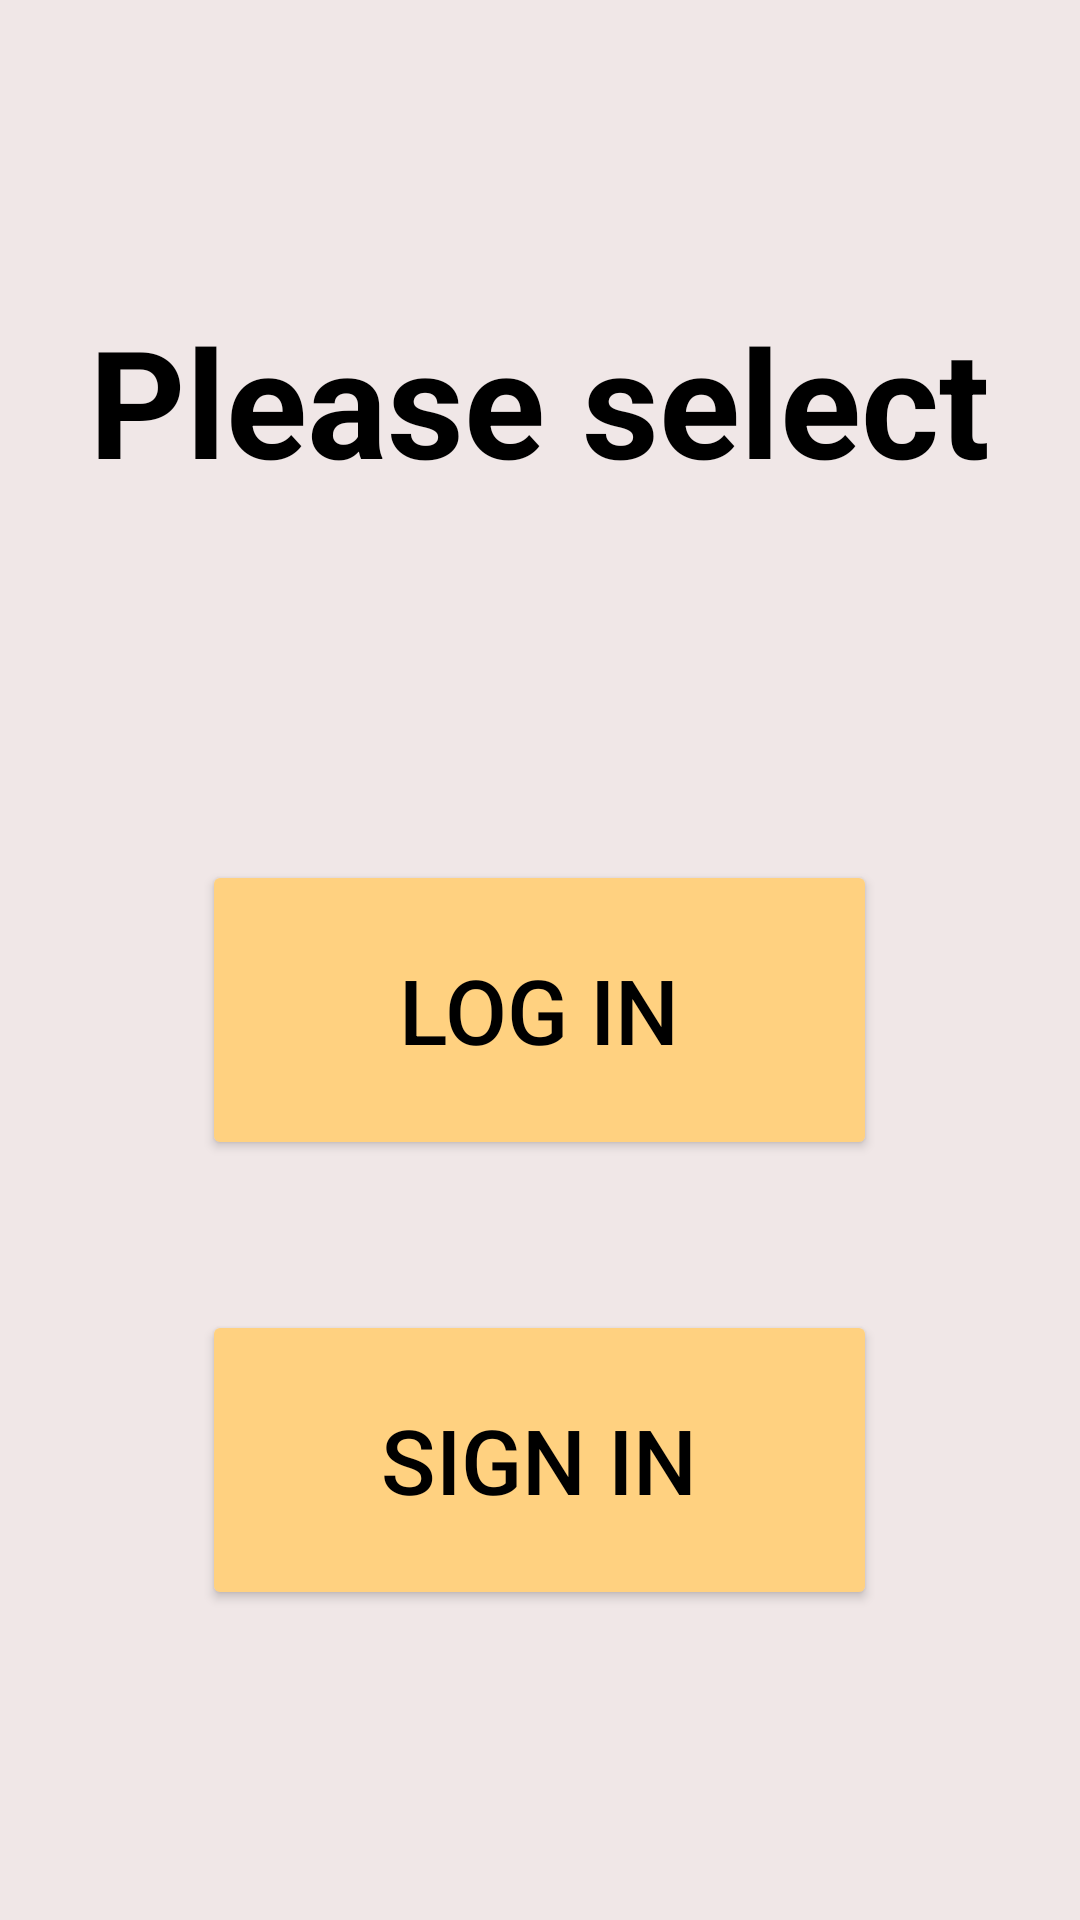

Produce the Android XML layout that renders to this screen, including the resource entries it uses.
<!-- AndroidManifest.xml: application theme Theme.PlaneShooter -->
<!-- res/layout/activity_first_page.xml -->
<?xml version="1.0" encoding="utf-8"?>
<LinearLayout
    android:layout_width="match_parent"
    android:layout_height="match_parent"
    android:orientation="vertical"
    android:background="#F0E7E7"
    xmlns:android="http://schemas.android.com/apk/res/android">

    <TextView
        android:layout_width="wrap_content"
        android:layout_height="wrap_content"
        android:layout_gravity="center"
        android:layout_marginTop="100dp"
        android:textSize="50sp"
        android:textStyle="bold"
        android:textColor="@color/black"
        android:text="@string/ps" />

    <Button
        android:id="@+id/log"
        android:layout_width="225dp"
        android:layout_height="100dp"
        android:layout_gravity="center"
        android:layout_marginTop="120dp"
        android:backgroundTint="#FFD180"
        android:text="@string/LogIn"
        android:textColor="@color/black"
        android:textSize="30sp" />

    <Button
        android:id="@+id/sign"
        android:layout_width="225dp"
        android:layout_height="100dp"
        android:layout_gravity="center"
        android:layout_marginTop="50dp"
        android:backgroundTint="#FFD180"
        android:text="@string/SignIn"
        android:textColor="@color/black"
        android:textSize="30sp" />

</LinearLayout>
<!-- resources referenced by this layout -->
<resources>
  <color name="black">#FF000000</color>
  <string name="LogIn">Log In</string>
  <string name="SignIn">Sign In</string>
  <string name="ps">Please select</string>
  <style name="Theme.PlaneShooter" parent="Base.Theme.PlaneShooter" />
  <style name="Base.Theme.PlaneShooter" parent="Theme.Material3.DayNight.NoActionBar">
          
          
      </style>
</resources>
